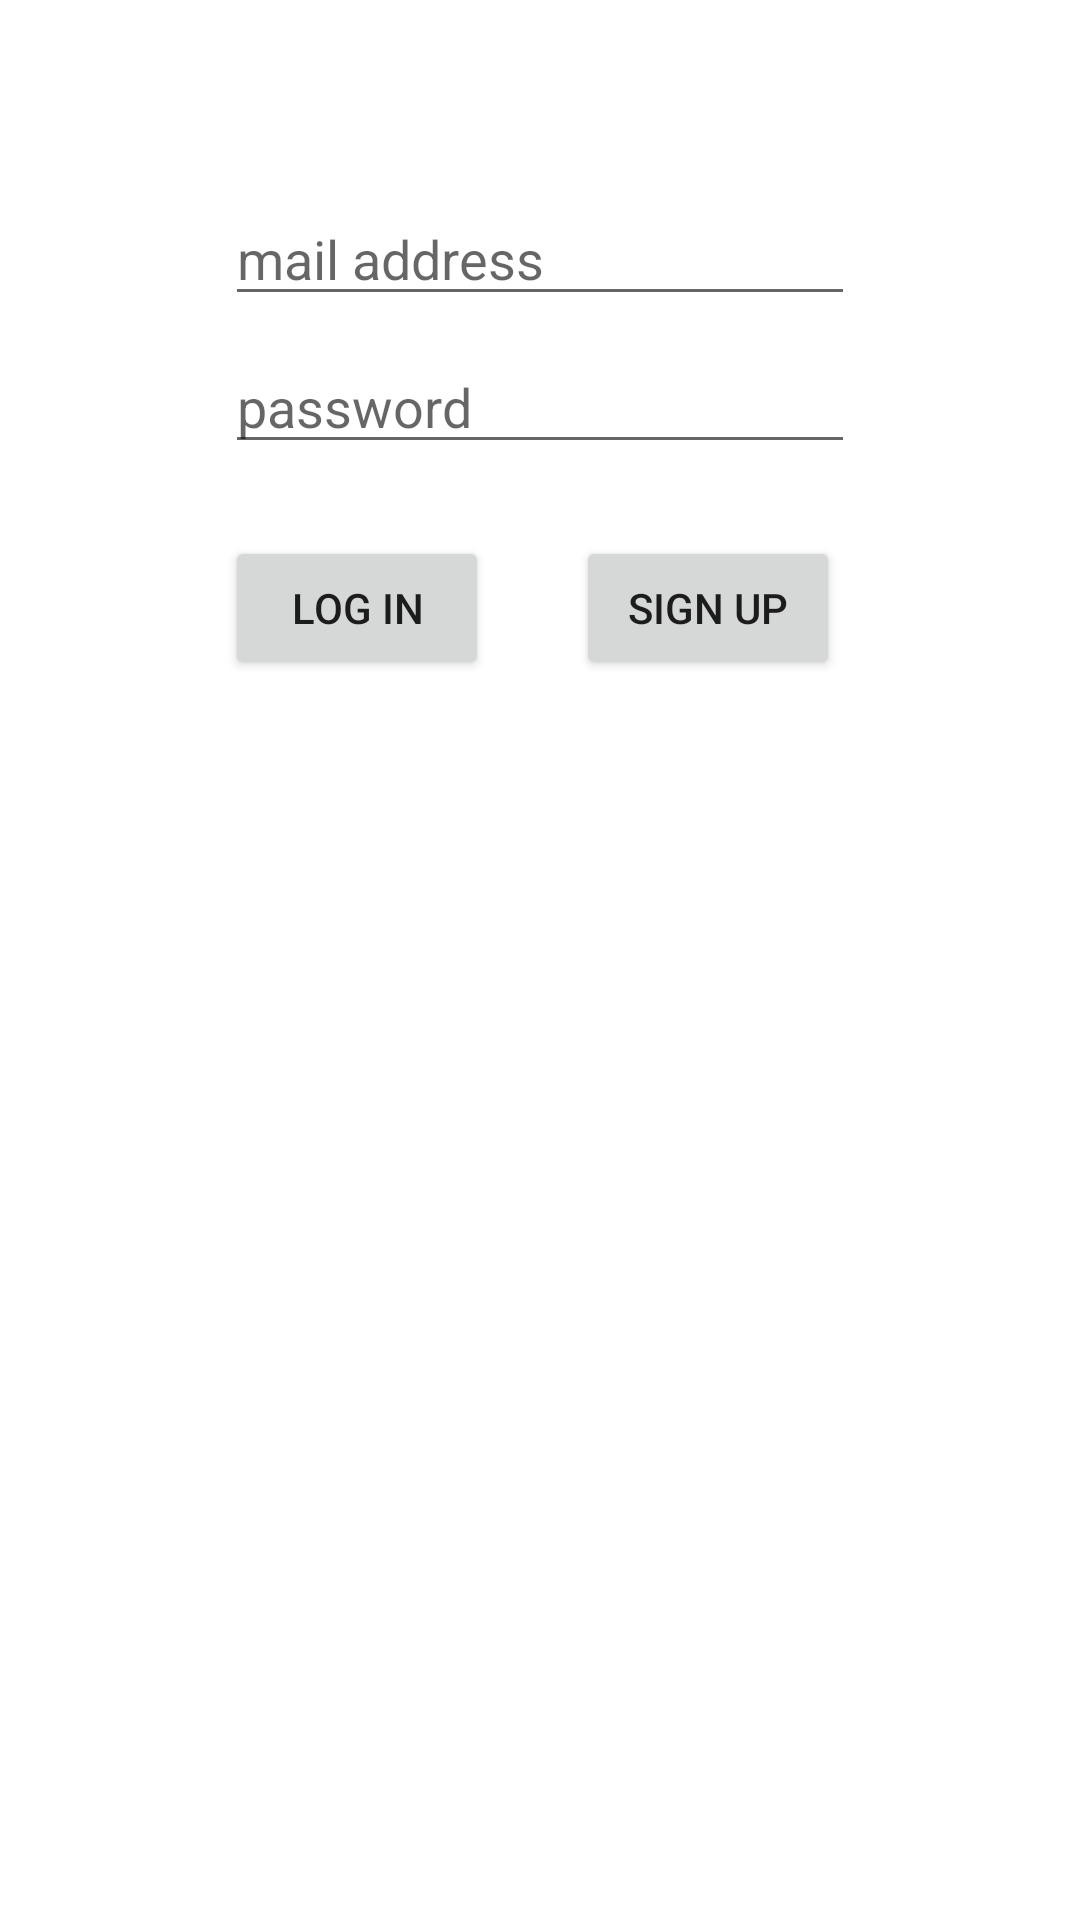

The Android layout XML behind this screen, and the referenced resources:
<!-- AndroidManifest.xml: application theme Theme.Mediatheque -->
<!-- res/layout/activity_main.xml -->
<?xml version="1.0" encoding="utf-8"?>
<androidx.constraintlayout.widget.ConstraintLayout xmlns:android="http://schemas.android.com/apk/res/android"
    xmlns:app="http://schemas.android.com/apk/res-auto"
    xmlns:tools="http://schemas.android.com/tools"
    android:layout_width="match_parent"
    android:layout_height="match_parent"
    tools:context=".MainActivity">

    <EditText
        android:id="@+id/editTextTextPassword"
        android:layout_width="wrap_content"
        android:layout_height="wrap_content"
        android:layout_marginTop="8dp"
        android:ems="10"
        android:hint="@string/password"
        android:inputType="textPassword"
        app:layout_constraintEnd_toEndOf="@+id/editTextTextEmailAddress"
        app:layout_constraintStart_toStartOf="@+id/editTextTextEmailAddress"
        app:layout_constraintTop_toBottomOf="@+id/editTextTextEmailAddress" />

    <Button
        android:id="@+id/btn_logIn_logIn"
        android:layout_width="wrap_content"
        android:layout_height="wrap_content"
        android:layout_marginTop="24dp"
        android:text="Log In"
        android:textAlignment="center"
        app:layout_constraintStart_toStartOf="@+id/editTextTextPassword"
        app:layout_constraintTop_toBottomOf="@+id/editTextTextPassword" />

    <EditText
        android:id="@+id/editTextTextEmailAddress"
        android:layout_width="wrap_content"
        android:layout_height="wrap_content"
        android:layout_marginTop="64dp"
        android:ems="10"
        android:hint="@string/mail_address"
        android:inputType="textEmailAddress"
        app:layout_constraintEnd_toEndOf="parent"
        app:layout_constraintStart_toStartOf="parent"
        app:layout_constraintTop_toTopOf="parent" />

    <Button
        android:id="@+id/btn_signUp_signUp"
        android:layout_width="wrap_content"
        android:layout_height="wrap_content"
        android:layout_marginStart="24dp"
        android:layout_marginTop="24dp"
        android:text="Sign Up"
        android:textAlignment="center"
        app:layout_constraintEnd_toEndOf="@+id/editTextTextPassword"
        app:layout_constraintStart_toEndOf="@+id/btn_logIn_logIn"
        app:layout_constraintTop_toBottomOf="@+id/editTextTextPassword" />

</androidx.constraintlayout.widget.ConstraintLayout>
<!-- resources referenced by this layout -->
<resources>
  <string name="mail_address">mail address</string>
  <string name="password">password</string>
  <style name="Theme.Mediatheque" parent="Theme.MaterialComponents.DayNight.DarkActionBar">
          
          <item name="colorPrimary">@color/purple_500</item>
          <item name="colorPrimaryVariant">@color/purple_700</item>
          <item name="colorOnPrimary">@color/white</item>
          
          <item name="colorSecondary">@color/teal_200</item>
          <item name="colorSecondaryVariant">@color/teal_700</item>
          <item name="colorOnSecondary">@color/black</item>
          
          <item name="android:statusBarColor">?attr/colorPrimaryVariant</item>
          
      </style>
  <!-- not gathered from this repository: default colours our renderer supplied (Android Studio template values) -->
  <color name="purple_500">#FF6200EE</color>
  <color name="purple_700">#FF3700B3</color>
  <color name="teal_200">#FF03DAC5</color>
  <color name="teal_700">#FF018786</color>
  <color name="black">#FF000000</color>
  <color name="white">#FFFFFFFF</color>
</resources>
